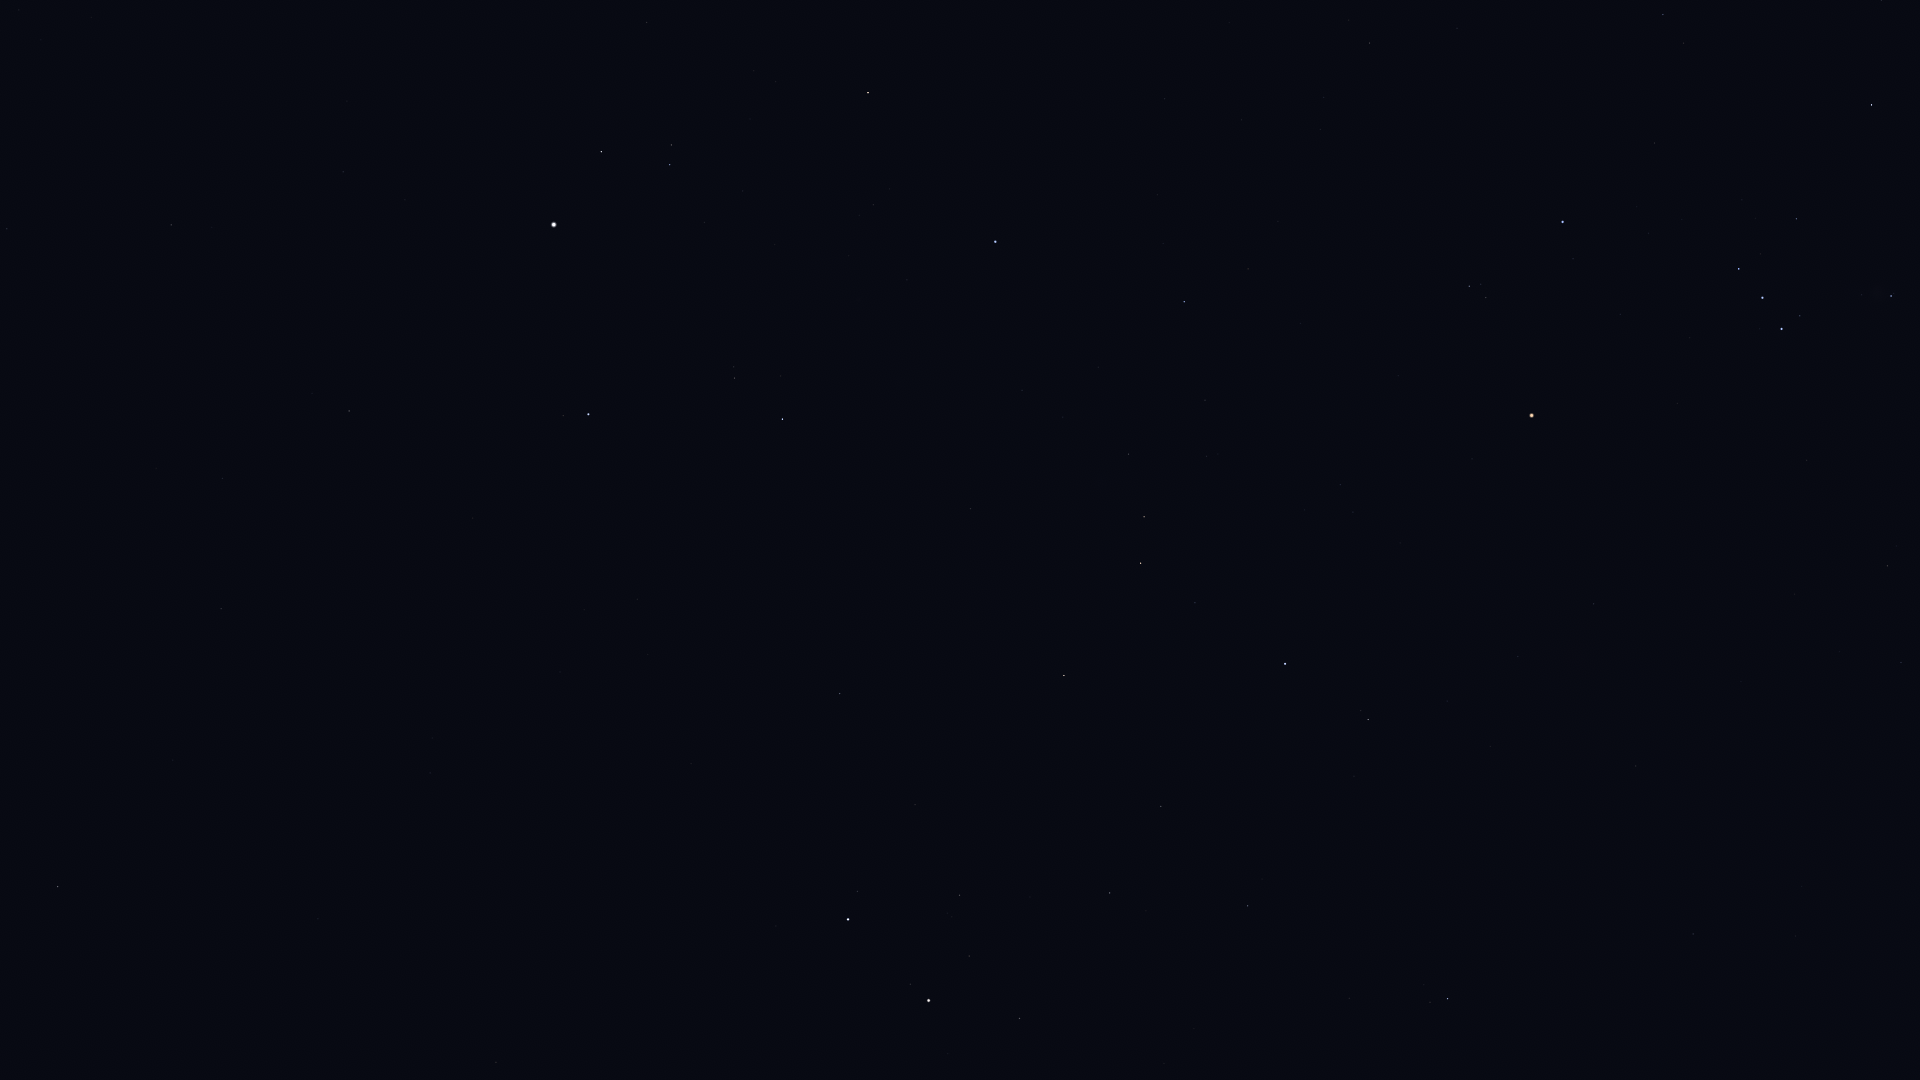

The table this chart was drawn from, first rows:
Star_ID, Name, X, Y
17847, Atlas, 1130, 757
18505, HIP 18505, 41, 40
22701, HIP 22701, 1881, 0
22730, HIP 22730, 1661, 9
22783, HIP 22783, 7, 229
23015, Hassaleh, 868, 93
23416, Almaaz, 601, 152
23453, Saclateni, 671, 145
23767, Haedus, 670, 165
23875, Cursa, 1872, 105
24608, Capella, 554, 225
25336, Bellatrix, 1563, 222
25428, Elnath, 995, 242
25930, Mintaka, 1739, 269
26207, Meissa, 1469, 286
26241, Hatysa, 1891, 296
26311, Alnilam, 1762, 298
26451, Tianguan, 1184, 302
26727, Alnitak, 1782, 329
27913, HIP 27913, 1205, 400
27989, Betelgeuse, 1532, 415
28360, Menkalinan, 588, 414
28380, Mahasim, 782, 419
28614, HIP 28614, 1472, 459
28716, HIP 28716, 1207, 456
28734, HIP 28734, 1129, 454
29038, HIP 29038, 1340, 484
29426, HIP 29426, 1353, 512
29434, HIP 29434, 1304, 510
29651, HIP 29651, 1887, 566
29655, HIP 29655, 1144, 517
30060, HIP 30060, 222, 478
30343, HIP 30343, 1141, 563
30419, HIP 30419, 1594, 604
30665, HIP 30665, 1374, 604
30860, Lucilinburhuc, 731, 559
30867, HIP 30867, 1901, 662
30883, HIP 30883, 1195, 603
30905, Lusitânia, 1428, 625
31216, HIP 31216, 1518, 656
31681, HIP 31681, 1285, 664
31978, HIP 31978, 1447, 701
32246, HIP 32246, 1064, 675
32362, HIP 32362, 1368, 719
32533, HIP 32533, 1490, 746
32916, Nervia, 670, 661
33018, HIP 33018, 840, 693
33449, HIP 33449, 221, 609
33719, Citalá, 1834, 872
34088, HIP 34088, 1161, 806
34693, HIP 34693, 915, 804
34769, HIP 34769, 1693, 934
35350, HIP 35350, 1248, 906
35550, HIP 35550, 1110, 893
36046, HIP 36046, 960, 895
36145, HIP 36145, 430, 773
36188, Gomeisa, 1448, 998
36850, Castor, 848, 919
36962, HIP 36962, 969, 956
37740, HIP 37740, 1020, 1018
... 4 more rows
